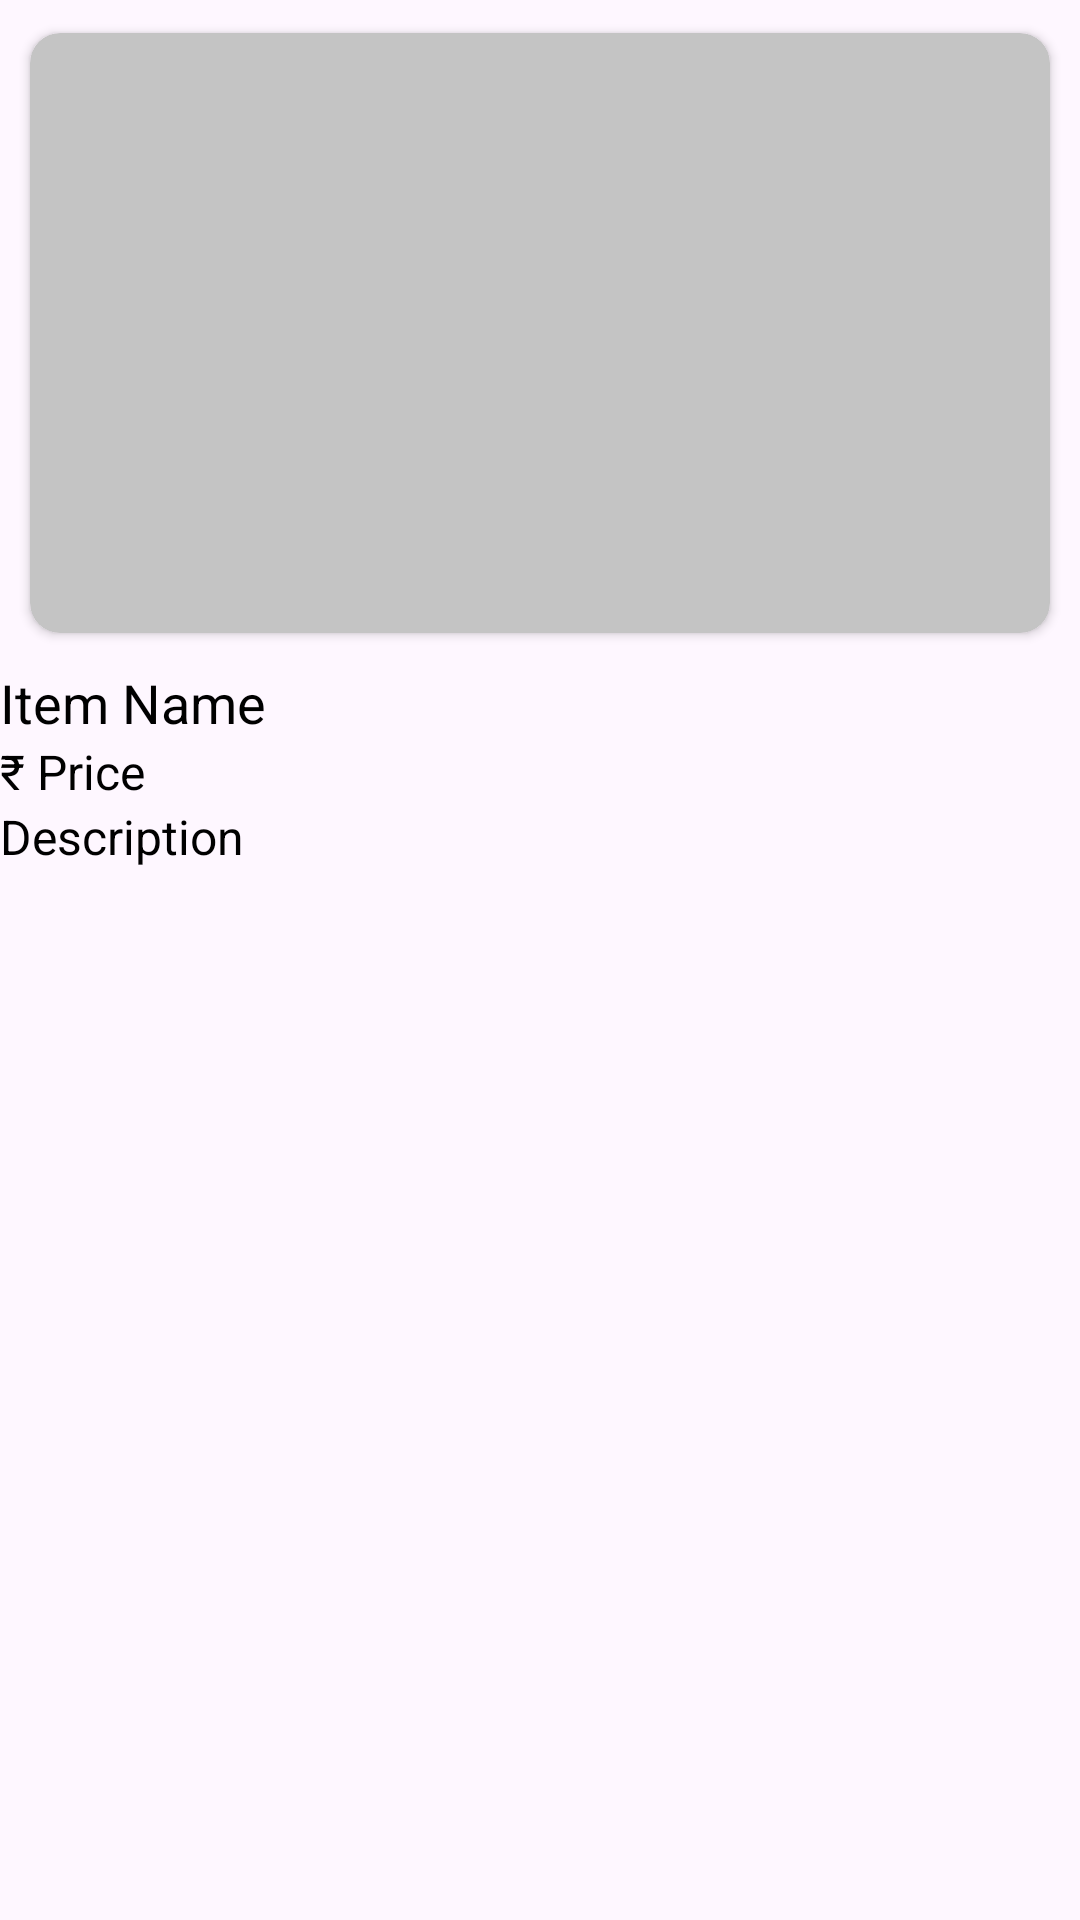

Android layout source for this screen:
<!-- AndroidManifest.xml: application theme Theme.MvvmAuth -->
<!-- res/layout/user_item_layout.xml -->
<?xml version="1.0" encoding="utf-8"?>
<LinearLayout xmlns:android="http://schemas.android.com/apk/res/android"
    xmlns:app="http://schemas.android.com/apk/res-auto"
    xmlns:tools="http://schemas.android.com/tools"
    android:layout_width="match_parent"
    android:layout_height="wrap_content"
    android:orientation="vertical">


    <androidx.cardview.widget.CardView
        android:layout_width="match_parent"
        android:layout_height="wrap_content"
        android:layout_margin="5dp"
        android:backgroundTint="#C4C4C4"
        android:elevation="2dp"
        app:cardCornerRadius="10dp"
        app:cardUseCompatPadding="true">


        <ImageView
            android:id="@+id/image_ImageView"
            android:layout_width="match_parent"
            android:layout_height="200dp"
            android:scaleType="centerCrop"
            android:src="@drawable/ic_launcher_background" />
        
        
        
        
        
        
        
        

    </androidx.cardview.widget.CardView>

    <LinearLayout
        android:layout_width="match_parent"
        android:layout_height="wrap_content"
        android:orientation="vertical">

        <TextView
            android:id="@+id/name_TextView"
            android:layout_width="match_parent"
            android:layout_height="wrap_content"
            android:text="Item Name"
            android:textColor="@android:color/black"
            android:textSize="18sp"/>


        <TextView
            android:id="@+id/price_TextView"
            android:layout_width="match_parent"
            android:layout_height="wrap_content"
            android:text="₹ Price"
            android:textColor="@android:color/black"
            android:textSize="16sp" />
        <TextView
            android:id="@+id/description_TextView"
            android:layout_width="match_parent"
            android:layout_height="wrap_content"
            android:text="Description"
            android:textColor="@android:color/black"
            android:textSize="16sp" />

    </LinearLayout>


</LinearLayout>
<!-- resources referenced by this layout -->
<resources>
  <style name="Theme.MvvmAuth" parent="Base.Theme.MvvmAuth" />
  <style name="Base.Theme.MvvmAuth" parent="Theme.Material3.DayNight.NoActionBar">
          
          
      </style>
</resources>
